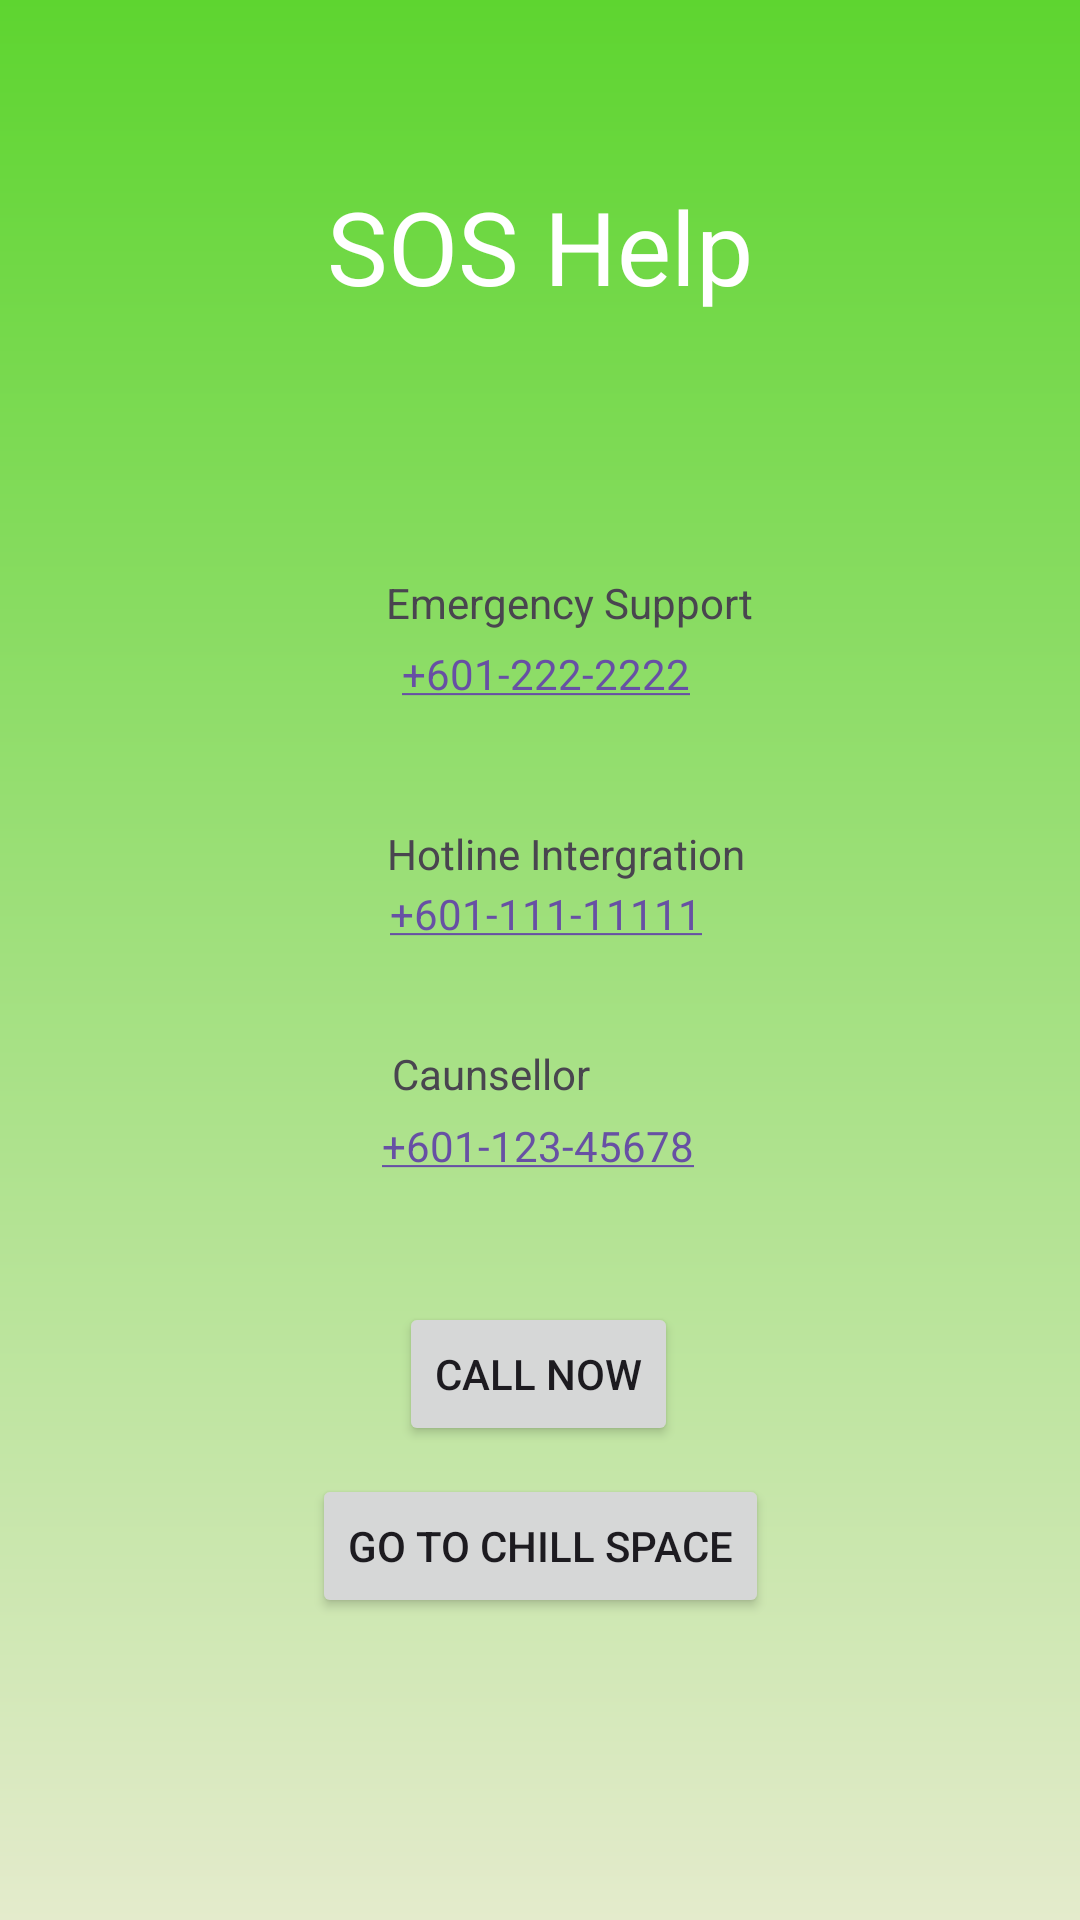

This screen was rendered from an Android layout file. Write that file and the resources it references.
<!-- AndroidManifest.xml: application theme Theme.Final_MAD -->
<!-- res/layout/sos_help.xml -->
<?xml version="1.0" encoding="utf-8"?>
<androidx.constraintlayout.widget.ConstraintLayout xmlns:android="http://schemas.android.com/apk/res/android"
    xmlns:app="http://schemas.android.com/apk/res-auto"
    xmlns:tools="http://schemas.android.com/tools"
    android:id="@+id/main"
    android:layout_width="match_parent"
    android:layout_height="match_parent"
    android:background="@drawable/colour_background"
    tools:context=".SOS_Call">

    <Button
        android:id="@+id/button"
        android:layout_width="wrap_content"
        android:layout_height="wrap_content"
        android:text="Call Now"
        app:layout_constraintBottom_toBottomOf="parent"
        app:layout_constraintEnd_toEndOf="parent"
        app:layout_constraintHorizontal_bias="0.498"
        app:layout_constraintStart_toStartOf="parent"
        app:layout_constraintTop_toTopOf="parent"
        app:layout_constraintVertical_bias="0.733" />

    <TextView
        android:id="@+id/textView"
        android:layout_width="wrap_content"
        android:layout_height="wrap_content"
        android:autoLink="phone"
        android:text="+601-123-45678"
        app:layout_constraintBottom_toTopOf="@+id/button"
        app:layout_constraintEnd_toEndOf="parent"
        app:layout_constraintHorizontal_bias="0.498"
        app:layout_constraintStart_toStartOf="parent"
        app:layout_constraintTop_toTopOf="parent"
        app:layout_constraintVertical_bias="0.897" />

    <TextView
        android:id="@+id/textView5"
        android:layout_width="wrap_content"
        android:layout_height="wrap_content"
        android:autoLink="phone"
        android:text="+601-111-11111"
        app:layout_constraintBottom_toTopOf="@+id/button"
        app:layout_constraintEnd_toEndOf="parent"
        app:layout_constraintHorizontal_bias="0.508"
        app:layout_constraintStart_toStartOf="parent"
        app:layout_constraintTop_toTopOf="parent"
        app:layout_constraintVertical_bias="0.711" />

    <TextView
        android:id="@+id/textView6"
        android:layout_width="wrap_content"
        android:layout_height="wrap_content"
        android:autoLink="phone"
        android:text="+601-222-2222"
        app:layout_constraintBottom_toTopOf="@+id/button"
        app:layout_constraintEnd_toEndOf="parent"
        app:layout_constraintHorizontal_bias="0.508"
        app:layout_constraintStart_toStartOf="parent"
        app:layout_constraintTop_toTopOf="parent"
        app:layout_constraintVertical_bias="0.518" />

    <ImageView
        android:id="@+id/imageView"
        android:layout_width="69dp"
        android:layout_height="74dp"
        app:layout_constraintBottom_toBottomOf="parent"
        app:layout_constraintEnd_toEndOf="parent"
        app:layout_constraintHorizontal_bias="0.192"
        app:layout_constraintStart_toStartOf="parent"
        app:layout_constraintTop_toTopOf="parent"
        app:layout_constraintVertical_bias="0.585"
        app:srcCompat="@drawable/icon_account_circle" />

    <ImageView
        android:id="@+id/imageView2"
        android:layout_width="69dp"
        android:layout_height="74dp"
        app:layout_constraintBottom_toBottomOf="parent"
        app:layout_constraintEnd_toEndOf="parent"
        app:layout_constraintHorizontal_bias="0.192"
        app:layout_constraintStart_toStartOf="parent"
        app:layout_constraintTop_toTopOf="parent"
        app:layout_constraintVertical_bias="0.453"
        app:srcCompat="@drawable/icon_account_circle" />

    <ImageView
        android:id="@+id/imageView3"
        android:layout_width="69dp"
        android:layout_height="74dp"
        app:layout_constraintBottom_toBottomOf="parent"
        app:layout_constraintEnd_toEndOf="parent"
        app:layout_constraintHorizontal_bias="0.192"
        app:layout_constraintStart_toStartOf="parent"
        app:layout_constraintTop_toTopOf="parent"
        app:layout_constraintVertical_bias="0.319"
        app:srcCompat="@drawable/icon_account_circle" />

    <TextView
        android:id="@+id/textView2"
        android:layout_width="wrap_content"
        android:layout_height="wrap_content"
        android:text="Caunsellor"
        app:layout_constraintBottom_toBottomOf="parent"
        app:layout_constraintEnd_toEndOf="parent"
        app:layout_constraintHorizontal_bias="0.444"
        app:layout_constraintStart_toStartOf="parent"
        app:layout_constraintTop_toTopOf="parent"
        app:layout_constraintVertical_bias="0.561" />

    <TextView
        android:id="@+id/textView3"
        android:layout_width="wrap_content"
        android:layout_height="wrap_content"
        android:text="Hotline Intergration"
        app:layout_constraintBottom_toBottomOf="parent"
        app:layout_constraintEnd_toEndOf="parent"
        app:layout_constraintHorizontal_bias="0.536"
        app:layout_constraintStart_toStartOf="parent"
        app:layout_constraintTop_toTopOf="parent"
        app:layout_constraintVertical_bias="0.443" />

    <TextView
        android:id="@+id/textView4"
        android:layout_width="wrap_content"
        android:layout_height="wrap_content"
        android:text="Emergency Support"
        app:layout_constraintBottom_toBottomOf="parent"
        app:layout_constraintEnd_toEndOf="parent"
        app:layout_constraintHorizontal_bias="0.541"
        app:layout_constraintStart_toStartOf="parent"
        app:layout_constraintTop_toTopOf="parent"
        app:layout_constraintVertical_bias="0.308" />

    <TextView
        android:id="@+id/textView7"
        android:layout_width="wrap_content"
        android:layout_height="wrap_content"
        android:text="SOS Help"
        android:textColor="#FFFFFF"
        android:textSize="34sp"
        app:layout_constraintBottom_toBottomOf="parent"
        app:layout_constraintEnd_toEndOf="parent"
        app:layout_constraintStart_toStartOf="parent"
        app:layout_constraintTop_toTopOf="parent"
        app:layout_constraintVertical_bias="0.1" />

    <Button
        android:id="@+id/button2"
        android:layout_width="wrap_content"
        android:layout_height="wrap_content"
        android:text="Go to chill space"
        app:layout_constraintBottom_toBottomOf="parent"
        app:layout_constraintEnd_toEndOf="parent"
        app:layout_constraintStart_toStartOf="parent"
        app:layout_constraintTop_toTopOf="parent"
        app:layout_constraintVertical_bias="0.83" />


</androidx.constraintlayout.widget.ConstraintLayout>
<!-- resources referenced by this layout -->
<resources>
  <!-- drawable colour_background (drawable) -->
  <?xml version="1.0" encoding="utf-8"?>
  <shape xmlns:android="http://schemas.android.com/apk/res/android">
  
      <gradient android:type="linear" android:angle="100"
          android:startColor="#5ED530" android:endColor="#E4EBCC"
          />
  
  </shape>
  <style name="Theme.Final_MAD" parent="Base.Theme.Final_MAD" />
  <style name="Base.Theme.Final_MAD" parent="Theme.Material3.DayNight.NoActionBar">
          
          
      </style>
</resources>
